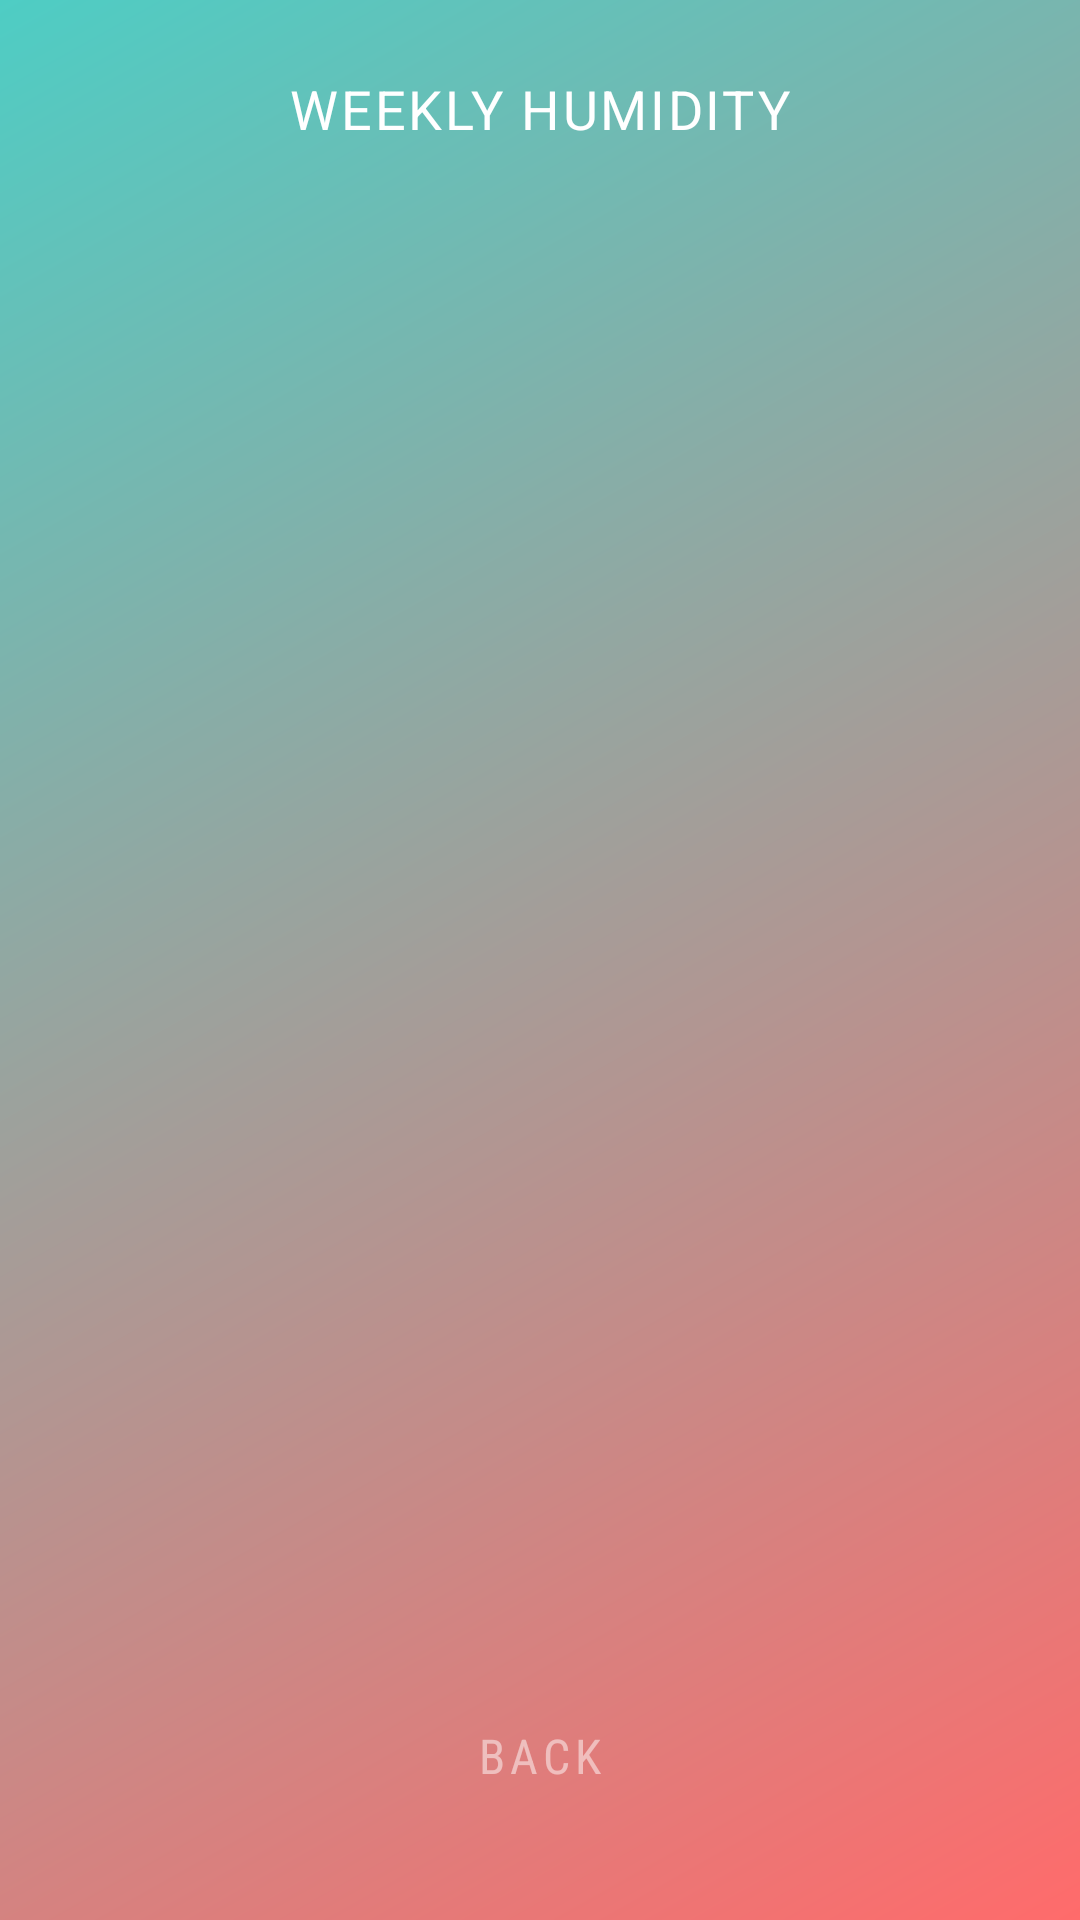

Layout XML and referenced resources for this Android screen:
<!-- AndroidManifest.xml: activity theme Theme.AppCompat.Light.NoActionBar -->
<!-- res/layout/activity_weekly_humidity.xml -->
<?xml version="1.0" encoding="utf-8"?>
<androidx.constraintlayout.widget.ConstraintLayout
    xmlns:android="http://schemas.android.com/apk/res/android"
    xmlns:app="http://schemas.android.com/apk/res-auto"
    xmlns:tools="http://schemas.android.com/tools"
    android:layout_width="match_parent"
    android:layout_height="match_parent"
    android:background="@drawable/bg_gradient"
    android:padding="16dp"
    tools:context=".WeeklyHumidityActivity">

    <TextView
        android:id="@+id/tvTitle"
        android:layout_width="wrap_content"
        android:layout_height="wrap_content"
        android:text="WEEKLY HUMIDITY"
        android:textColor="#FFFFFF"
        android:textSize="18sp"
        android:letterSpacing="0.05"
        app:layout_constraintEnd_toEndOf="parent"
        app:layout_constraintStart_toStartOf="parent"
        app:layout_constraintTop_toTopOf="parent"
        android:layout_marginTop="8dp" />

    <ScrollView
        android:layout_width="0dp"
        android:layout_height="0dp"
        android:fillViewport="true"
        android:scrollbars="none"
        app:layout_constraintBottom_toTopOf="@id/btnBack"
        app:layout_constraintEnd_toEndOf="parent"
        app:layout_constraintStart_toStartOf="parent"
        app:layout_constraintTop_toBottomOf="@id/tvTitle"
        app:layout_constraintVertical_bias="0.0">

        <LinearLayout
            android:id="@+id/humidityContainer"
            android:layout_width="match_parent"
            android:layout_height="wrap_content"
            android:orientation="vertical"
            android:paddingTop="8dp" />
    </ScrollView>

    <TextView
        android:id="@+id/btnBack"
        android:layout_width="wrap_content"
        android:layout_height="wrap_content"
        android:layout_marginTop="16dp"
        android:layout_marginBottom="16dp"
        android:paddingVertical="12dp"
        android:paddingHorizontal="32dp"
        android:text="BACK"
        android:textColor="#80FFFFFF"
        android:textSize="16sp"
        android:textAllCaps="true"
        android:fontFamily="sans-serif-condensed"
        android:letterSpacing="0.1"
        android:clickable="true"
        android:focusable="true"
        android:background="@drawable/btn_background"
        app:layout_constraintBottom_toBottomOf="parent"
        app:layout_constraintEnd_toEndOf="parent"
        app:layout_constraintStart_toStartOf="parent" />

</androidx.constraintlayout.widget.ConstraintLayout>
<!-- resources referenced by this layout -->
<resources>
  <!-- drawable bg_gradient (drawable) -->
  <shape android:shape="rectangle" xmlns:android="http://schemas.android.com/apk/res/android">
      <gradient
          android:angle="135"
          android:startColor="#FF6B6B"
          android:endColor="#4ECDC4"
          android:type="linear" />
  </shape>
  <!-- drawable btn_background (drawable) -->
  <?xml version="1.0" encoding="utf-8"?>
  <selector xmlns:android="http://schemas.android.com/apk/res/android">
      <item android:state_pressed="true">
          <shape android:shape="rectangle">
              <solid android:color="#20000000" />
              <corners android:radius="24dp" />
          </shape>
      </item>
      <item>
          <shape android:shape="rectangle">
              <solid android:color="#00000000" />
              <corners android:radius="24dp" />
          </shape>
      </item>
  </selector>
</resources>
